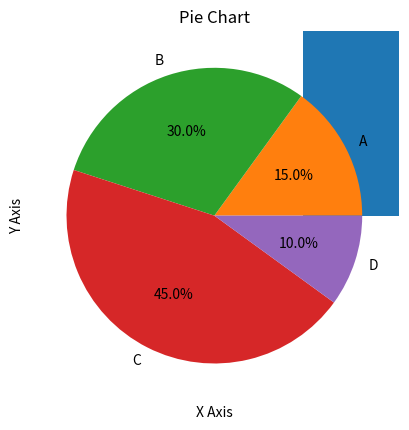
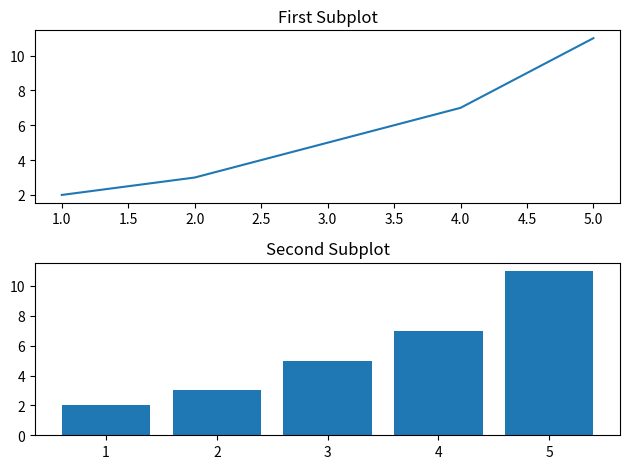
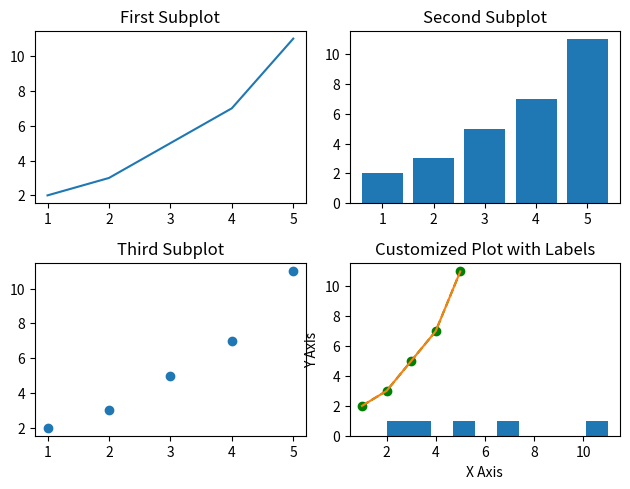
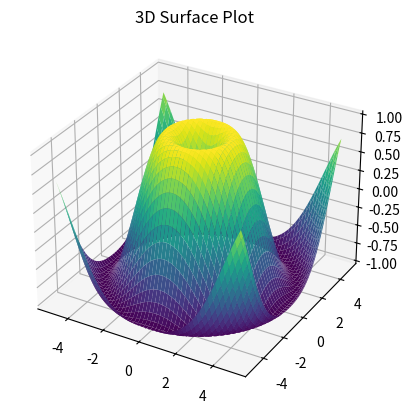
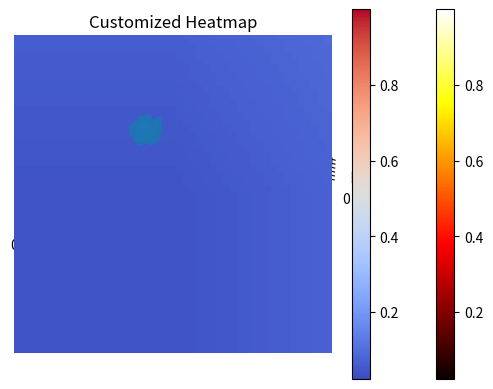

Generate these figures, in order, with matplotlib:
import matplotlib.pyplot as plt

x = [1, 2, 3, 4, 5]
y = [2, 3, 5, 7, 11]
plt.plot(x,y)
plt.xlabel('Eixo X')
plt.ylabel('Eixo Y')
plt.show()

plt.bar(x, y)
plt.xlabel('X Axis')
plt.ylabel('Y Axis')
plt.title('Bar Chart')
plt.show()

labels = ['A', 'B', 'C', 'D']
sizes = [15, 30, 45, 10]
plt.pie(sizes, labels=labels, autopct='%1.1f%%')
plt.title('Pie Chart')
plt.show()

fig, axs = plt.subplots(2)
# Primeiro subplot
axs[0].plot(x, y)
axs[0].set_title('First Subplot')
# Segundo subplot
axs[1].bar(x, y)
axs[1].set_title('Second Subplot')
plt.tight_layout()
plt.show()

fig, axs = plt.subplots(2, 2)
axs[0, 0].plot(x, y)
axs[0, 0].set_title('First Subplot')
axs[0, 1].bar(x, y)
axs[0, 1].set_title('Second Subplot')
axs[1, 0].scatter(x, y)
axs[1, 0].set_title('Third Subplot')
axs[1, 1].hist(y)
axs[1, 1].set_title('Fourth Subplot')
plt.tight_layout()
plt.show()

plt.plot(x, y, color='green', linestyle='--', marker='o')
plt.xlabel('X Axis')
plt.ylabel('Y Axis')
plt.title('Customized Line Plot')
plt.show()

plt.plot(x, y)
plt.xlabel('X Axis')
plt.ylabel('Y Axis')
plt.title('Customized Plot with Labels')
plt.show()


from mpl_toolkits.mplot3d import Axes3D
import numpy as np

fig = plt.figure()
ax = fig.add_subplot(111, projection='3d')
x = np.linspace(-5, 5, 100)
y = np.linspace(-5, 5, 100)
x, y = np.meshgrid(x, y)
z = np.sin(np.sqrt(x**2 + y**2))
ax.plot_surface(x, y, z, cmap='viridis')
plt.title('3D Surface Plot')
plt.show()


fig = plt.figure()
ax = fig.add_subplot(111, projection='3d')

x = np.random.rand(100)
y = np.random.rand(100)
z = np.random.rand(100)

ax.scatter(x, y, z)
plt.title('3D Scatter Plot')
plt.show()

data = np.random.rand(10, 10)
plt.imshow(data, cmap='hot', interpolation='nearest')
plt.title('Heatmap')
plt.colorbar()
plt.show()


plt.imshow(data, cmap='coolwarm', interpolation='bilinear')
plt.title('Customized Heatmap')
plt.colorbar()
plt.show()
